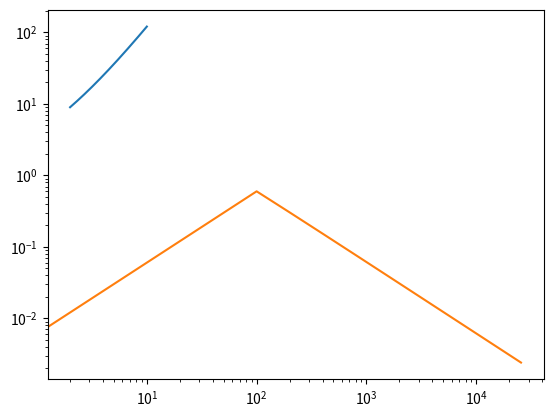

This chart was generated by the following Python code:
import numpy as np
import matplotlib.pyplot as plt

def main():
    xEuler, yEuler = eulerVerfahren(_f, 2, 9, numberOfPoints=10000, xEnd=10)
    plotFunction(xEuler, yEuler)
    plt.show()

    x, y = cauchyRichardsonFolge(_f, 2, 9, startNumberOfPoints=50, xEnd=10, itterations=10)
    plotCauchyRichardsonFolge(x,y)
    plt.show()
    
def eulerVerfahren(f, x0, y0, numberOfPoints, xEnd):
    xPoints = np.linspace(x0, xEnd, numberOfPoints)
    yPoints = np.zeros(xPoints.shape[0])
    xPoints[0] = x0
    yPoints[0] = y0
    stepSize = xPoints[1] - xPoints[0]
    for i in range(xPoints.shape[0] - 1):
        yPoints[i + 1] = yPoints[i] + f(xPoints[i], yPoints[i]) * stepSize
    
    return xPoints, yPoints

def cauchyRichardsonFolge(f, x0, y0, startNumberOfPoints, xEnd, itterations):
    numberOfPointsArray = np.zeros(itterations)
    maxDifferencesArray = np.zeros(itterations)
    _, yPoints = eulerVerfahren(f, x0, y0, startNumberOfPoints, xEnd)
    for i in range(1, itterations):
        numberOfPointsInItteration = startNumberOfPoints * 2**i
        _, newYPoints = eulerVerfahren(f, x0, y0, numberOfPointsInItteration, xEnd)
        maxDifference = max(np.abs(yPoints - newYPoints[::2]))
        numberOfPointsArray[i] = numberOfPointsInItteration
        maxDifferencesArray[i] = maxDifference
        yPoints = newYPoints
    return numberOfPointsArray, maxDifferencesArray




def _f(x, y):
    return 2*np.sqrt(y)

def plotFunction(x, y):
    plt.plot(x,y)

def plotCauchyRichardsonFolge(x, y):
    plt.loglog(x, y)

if __name__ == "__main__":
    main()